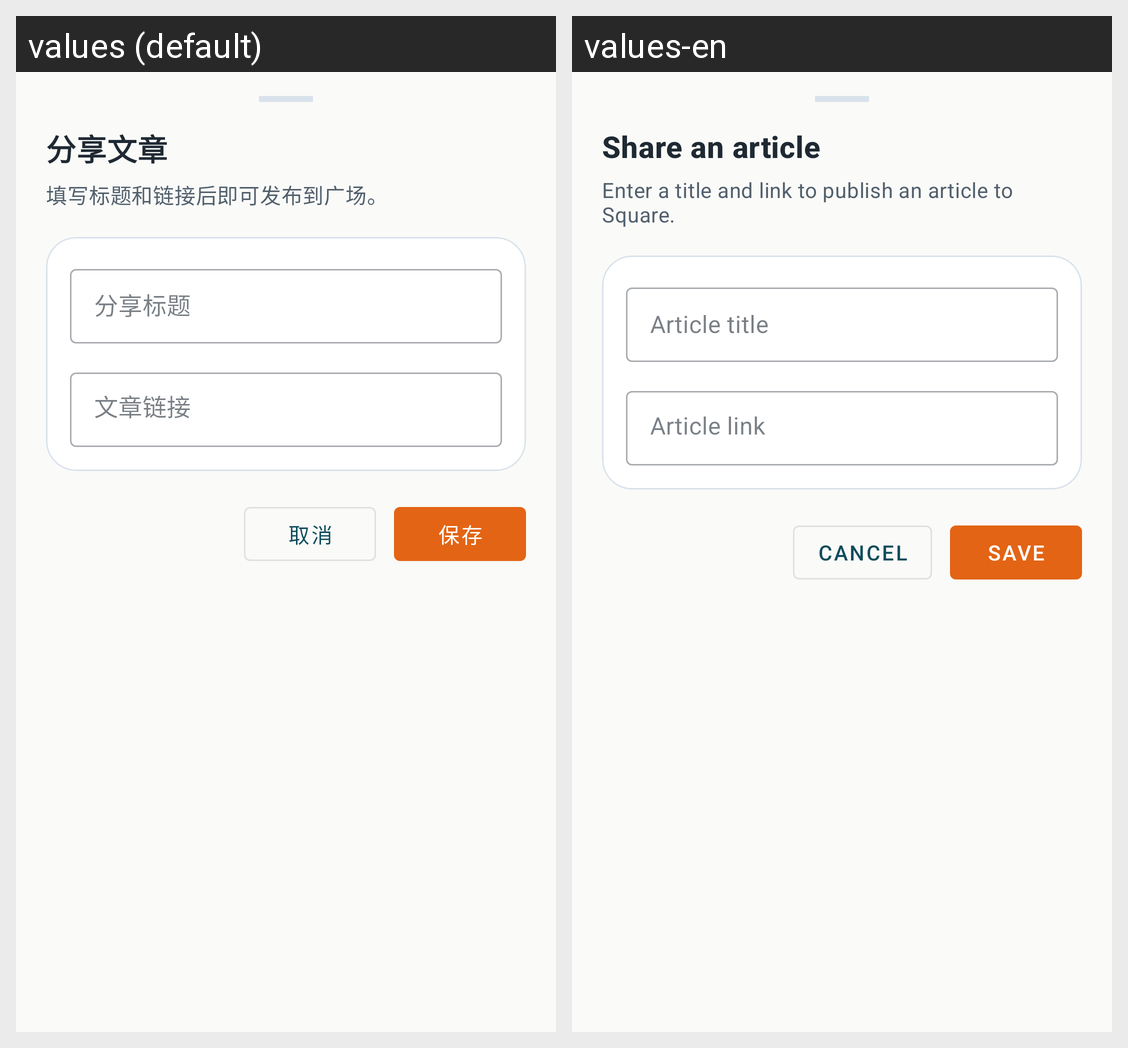

The Android screen above is rendered under two locales of the same app. Produce the string resources it draws, with the default and per-locale values.
Android screen res/layout/dialog_share_article.xml rendered under 2 locales, left to right: values (default), values-en. Device: Nexus 5 (rendered at 1080×1920; each locale shown at half size, 540×960, under a caption strip naming it); theme Theme.Wandroid.
Strings drawn on this screen, with the default value and each locale's value (text and hints the layout hard-codes, and strings that could not be matched under every locale, appear in the picture but are not listed):

square_share_add_title
  values: 分享文章
  values-en: Share an article

square_share_editor_hint
  values: 填写标题和链接后即可发布到广场。
  values-en: Enter a title and link to publish an article to Square.

share_title_hint
  values: 分享标题
  values-en: Article title

share_link_hint
  values: 文章链接
  values-en: Article link

todo_cancel_action
  values: 取消
  values-en: Cancel

todo_save_action
  values: 保存
  values-en: Save
